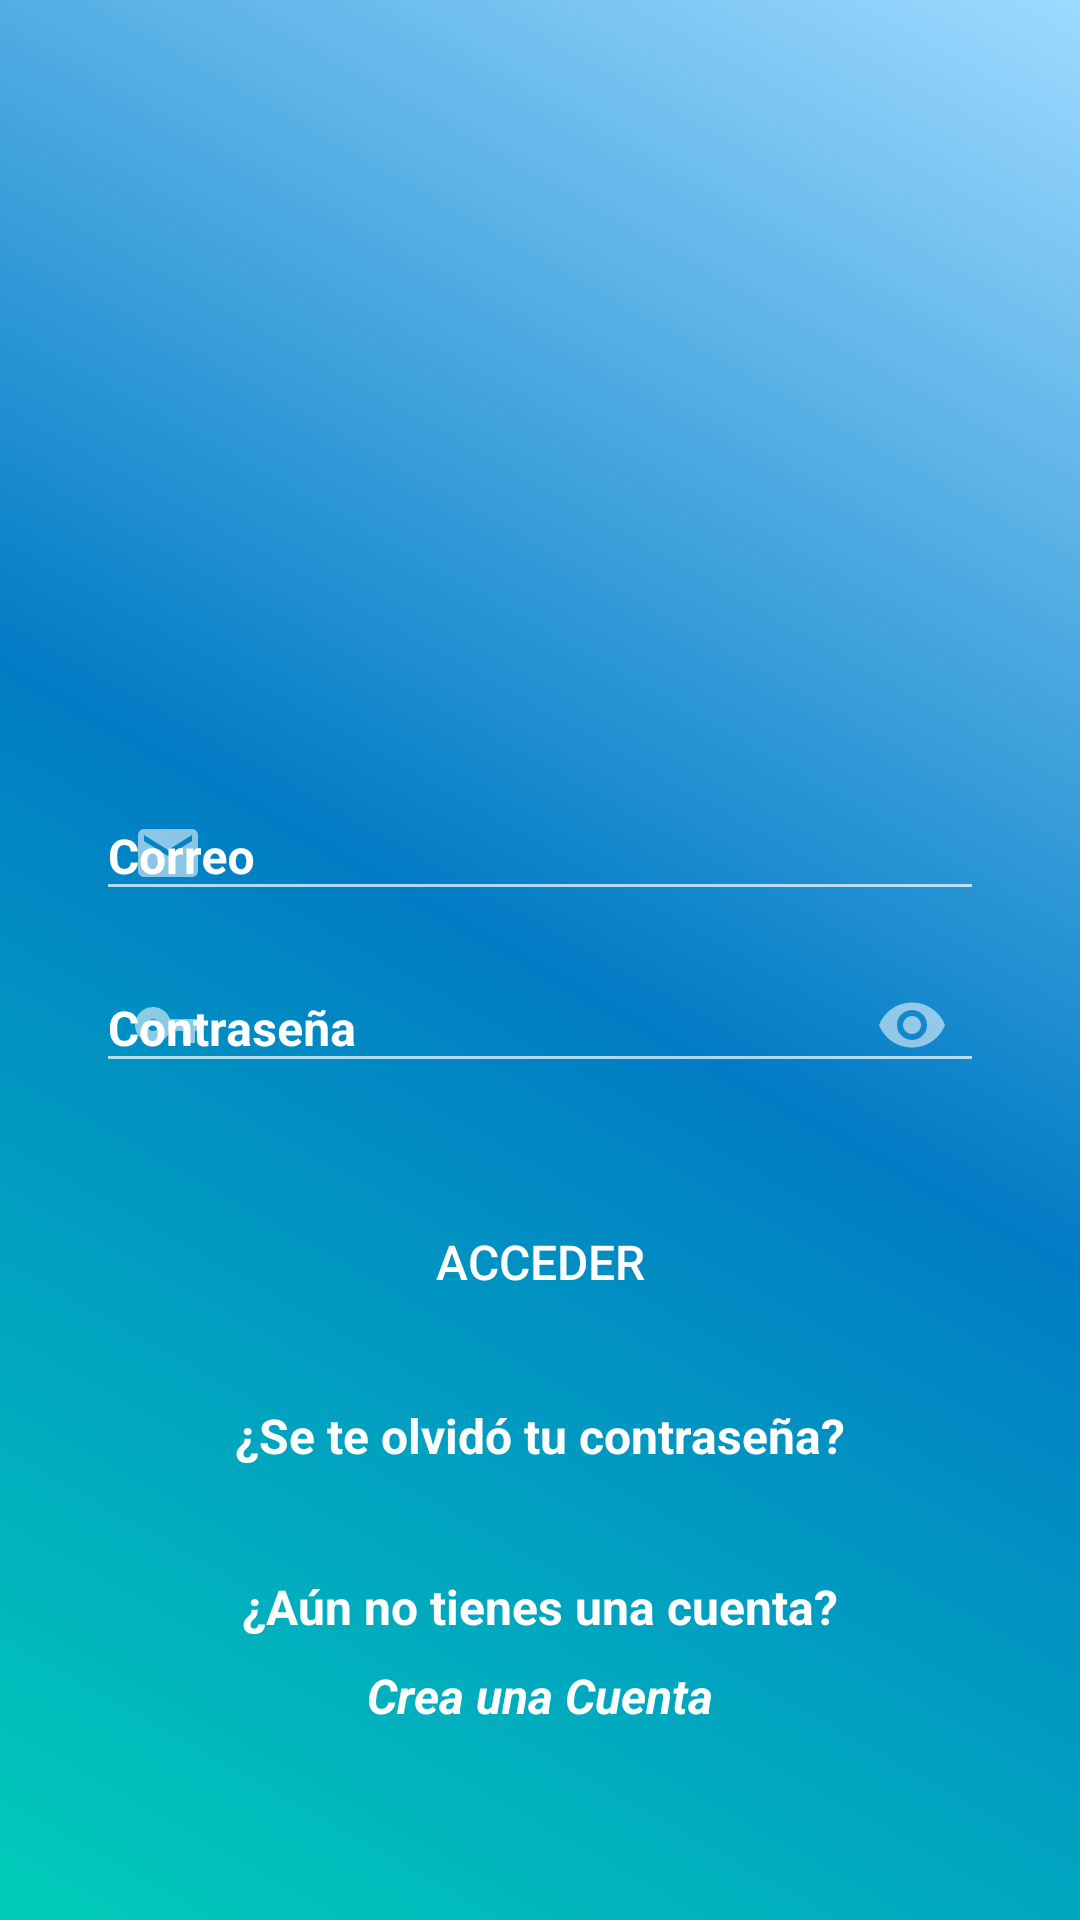

Produce the Android XML layout that renders to this screen, including the resource entries it uses.
<!-- AndroidManifest.xml: application theme Theme.AppCompat.NoActionBar -->
<!-- res/layout/activity_iniciar.xml -->
<?xml version="1.0" encoding="utf-8"?>
<androidx.constraintlayout.widget.ConstraintLayout xmlns:android="http://schemas.android.com/apk/res/android"
    xmlns:app="http://schemas.android.com/apk/res-auto"
    xmlns:tools="http://schemas.android.com/tools"
    android:layout_width="match_parent"
    android:layout_height="match_parent"
    android:background="@drawable/colorperufest"
    tools:context=".IniciarActivity">

    <ImageView
        android:id="@+id/imageView"
        android:layout_width="200dp"
        android:layout_height="155dp"
        android:layout_marginTop="100dp"
        app:layout_constraintEnd_toStartOf="@+id/guideline3"
        app:layout_constraintHorizontal_bias="0.529"
        app:layout_constraintStart_toStartOf="@+id/guideline2"
        app:layout_constraintTop_toTopOf="parent"
        app:srcCompat="@mipmap/dsilogo_pf_foreground" />

    <LinearLayout
        android:id="@+id/linearLayout"
        android:layout_width="0dp"
        android:layout_height="wrap_content"
        android:layout_marginTop="16dp"
        android:orientation="horizontal"
        app:layout_constraintEnd_toStartOf="@+id/guideline3"
        app:layout_constraintHorizontal_bias="0.0"
        app:layout_constraintStart_toStartOf="@+id/guideline2"
        app:layout_constraintTop_toBottomOf="@+id/textInputLayout6">

        <Button
            android:id="@+id/btnloginP"
            android:layout_width="120dp"
            android:layout_height="match_parent"
            android:layout_margin="15dp"
            android:layout_weight="1"

            android:background="@drawable/btnpfcblack"
            android:text="@string/valacc"
            android:textSize="16sp"
            tools:ignore="TouchTargetSizeCheck" />
    </LinearLayout>

    <TextView
        android:id="@+id/etolvidocntra"
        android:layout_width="wrap_content"
        android:layout_height="wrap_content"
        android:layout_marginTop="8dp"
        android:text="@string/valpaswre"
        android:textAppearance="@style/TextAppearance.AppCompat.Body1"
        android:textSize="16sp"
        android:textStyle="bold"
        app:layout_constraintEnd_toStartOf="@+id/guideline3"
        app:layout_constraintStart_toStartOf="@+id/guideline2"
        app:layout_constraintTop_toBottomOf="@+id/linearLayout" />

    <TextView
        android:id="@+id/textView17"
        android:layout_width="wrap_content"
        android:layout_height="wrap_content"
        android:layout_marginBottom="8dp"
        android:text="@string/valprecuenta"
        android:textAppearance="@style/TextAppearance.AppCompat.Body1"
        android:textSize="16sp"
        android:textStyle="bold"
        app:layout_constraintBottom_toTopOf="@+id/btnreglog"
        app:layout_constraintEnd_toStartOf="@+id/guideline3"
        app:layout_constraintStart_toStartOf="@+id/guideline2" />

    <TextView
        android:id="@+id/btnreglog"
        android:layout_width="wrap_content"
        android:layout_height="wrap_content"
        android:layout_marginBottom="64dp"
        android:text="@string/valcrecuen"
        android:textAppearance="@style/TextAppearance.AppCompat.Body1"
        android:textSize="16sp"
        android:textStyle="bold|italic"
        app:layout_constraintBottom_toBottomOf="parent"
        app:layout_constraintEnd_toStartOf="@+id/guideline3"
        app:layout_constraintStart_toStartOf="@+id/guideline2" />

    <TextView

        android:id="@+id/txtrol"
        android:layout_width="0dp"
        android:layout_height="wrap_content"
        app:layout_constraintBottom_toBottomOf="parent"
        app:layout_constraintEnd_toStartOf="@+id/guideline3"
        app:layout_constraintStart_toStartOf="@+id/guideline2" />

    <androidx.constraintlayout.widget.Guideline
        android:id="@+id/guideline2"
        android:layout_width="wrap_content"
        android:layout_height="wrap_content"
        android:orientation="vertical"
        app:layout_constraintGuide_begin="32dp" />

    <androidx.constraintlayout.widget.Guideline
        android:id="@+id/guideline3"
        android:layout_width="wrap_content"
        android:layout_height="wrap_content"
        android:orientation="vertical"
        app:layout_constraintGuide_end="32dp" />

    <com.google.android.material.textfield.TextInputLayout
        android:id="@+id/textInputLayout6"
        android:layout_width="0dp"
        android:layout_height="wrap_content"
        android:layout_marginTop="4dp"
        android:hint="@string/valpaswd"
        android:textColorHint="@color/white"
        android:textSize="14sp"
        app:boxBackgroundMode="outline"
        app:boxCornerRadiusTopEnd="10dp"
        app:boxCornerRadiusTopStart="10dp"
        app:endIconMode="password_toggle"
        app:layout_constraintEnd_toStartOf="@+id/guideline3"
        app:layout_constraintHorizontal_bias="1.0"
        app:layout_constraintStart_toStartOf="@+id/guideline2"
        app:layout_constraintTop_toBottomOf="@+id/textInputLayout2"
        app:startIconDrawable="@drawable/ic_baseline_vpn_key_24">

        <com.google.android.material.textfield.TextInputEditText
            android:id="@+id/etpasswordPf"
            android:layout_width="match_parent"
            android:layout_height="wrap_content"
            android:inputType="textPassword"
            android:textColor="@color/white"
            android:textSize="16sp"
            android:textStyle="bold"
            tools:ignore="TouchTargetSizeCheck" />
    </com.google.android.material.textfield.TextInputLayout>

    <com.google.android.material.textfield.TextInputLayout
        android:id="@+id/textInputLayout2"
        android:layout_width="0dp"
        android:layout_height="wrap_content"
        android:hint="@string/valcorreoS"
        android:textColorHint="@color/white"
        app:boxBackgroundMode="outline"
        app:boxCornerRadiusTopEnd="10dp"
        app:boxCornerRadiusTopStart="10dp"
        app:layout_constraintEnd_toStartOf="@+id/guideline3"
        app:layout_constraintHorizontal_bias="1.0"
        app:layout_constraintStart_toStartOf="@+id/guideline2"
        app:layout_constraintTop_toBottomOf="@+id/imageView"
        app:startIconDrawable="@drawable/ic_baseline_email_24">

        <com.google.android.material.textfield.TextInputEditText
            android:id="@+id/etusuarioPf"
            android:layout_width="match_parent"
            android:layout_height="wrap_content"
            android:inputType="textEmailAddress"
            android:textColor="@color/white"
            android:textSize="16sp"
            android:textStyle="bold"
            tools:ignore="TouchTargetSizeCheck" />
    </com.google.android.material.textfield.TextInputLayout>


</androidx.constraintlayout.widget.ConstraintLayout>
<!-- resources referenced by this layout -->
<resources>
  <!-- drawable colorperufest (drawable-v24) -->
  <?xml version="1.0" encoding="utf-8"?>
  <selector xmlns:android="http://schemas.android.com/apk/res/android">
  <item>
      <shape>
          <gradient
              android:angle="225"
              android:startColor="#9DDAFF"
              android:centerColor="#017CC5"
              android:endColor="#00CCB9"
              >
  
          </gradient>
  
      </shape>
  </item>
  </selector>
  <!-- drawable ic_baseline_email_24 (drawable-v24) -->
  <vector android:height="24dp" android:tint="#2C384A"
      android:viewportHeight="24" android:viewportWidth="24"
      android:width="24dp" xmlns:android="http://schemas.android.com/apk/res/android">
      <path android:fillColor="@android:color/white" android:pathData="M20,4L4,4c-1.1,0 -1.99,0.9 -1.99,2L2,18c0,1.1 0.9,2 2,2h16c1.1,0 2,-0.9 2,-2L22,6c0,-1.1 -0.9,-2 -2,-2zM20,8l-8,5 -8,-5L4,6l8,5 8,-5v2z"/>
  </vector>
  <!-- drawable ic_baseline_vpn_key_24 (drawable-v24) -->
  <vector android:height="24dp" android:tint="#2C384A"
      android:viewportHeight="24" android:viewportWidth="24"
      android:width="24dp" xmlns:android="http://schemas.android.com/apk/res/android">
      <path android:fillColor="@android:color/white" android:pathData="M12.65,10C11.83,7.67 9.61,6 7,6c-3.31,0 -6,2.69 -6,6s2.69,6 6,6c2.61,0 4.83,-1.67 5.65,-4H17v4h4v-4h2v-4H12.65zM7,14c-1.1,0 -2,-0.9 -2,-2s0.9,-2 2,-2 2,0.9 2,2 -0.9,2 -2,2z"/>
  </vector>
  <string name="valacc">ACCEDER</string>
  <string name="valcorreoS">Correo</string>
  <string name="valcrecuen">Crea una Cuenta</string>
  <string name="valpaswd">Contraseña</string>
  <string name="valpaswre">¿Se te olvidó tu contraseña?</string>
  <string name="valprecuenta">¿Aún no tienes una cuenta?</string>
  <!-- not gathered from this repository: default colours our renderer supplied (Android Studio template values) -->
  <color name="white">#FFFFFFFF</color>
</resources>
